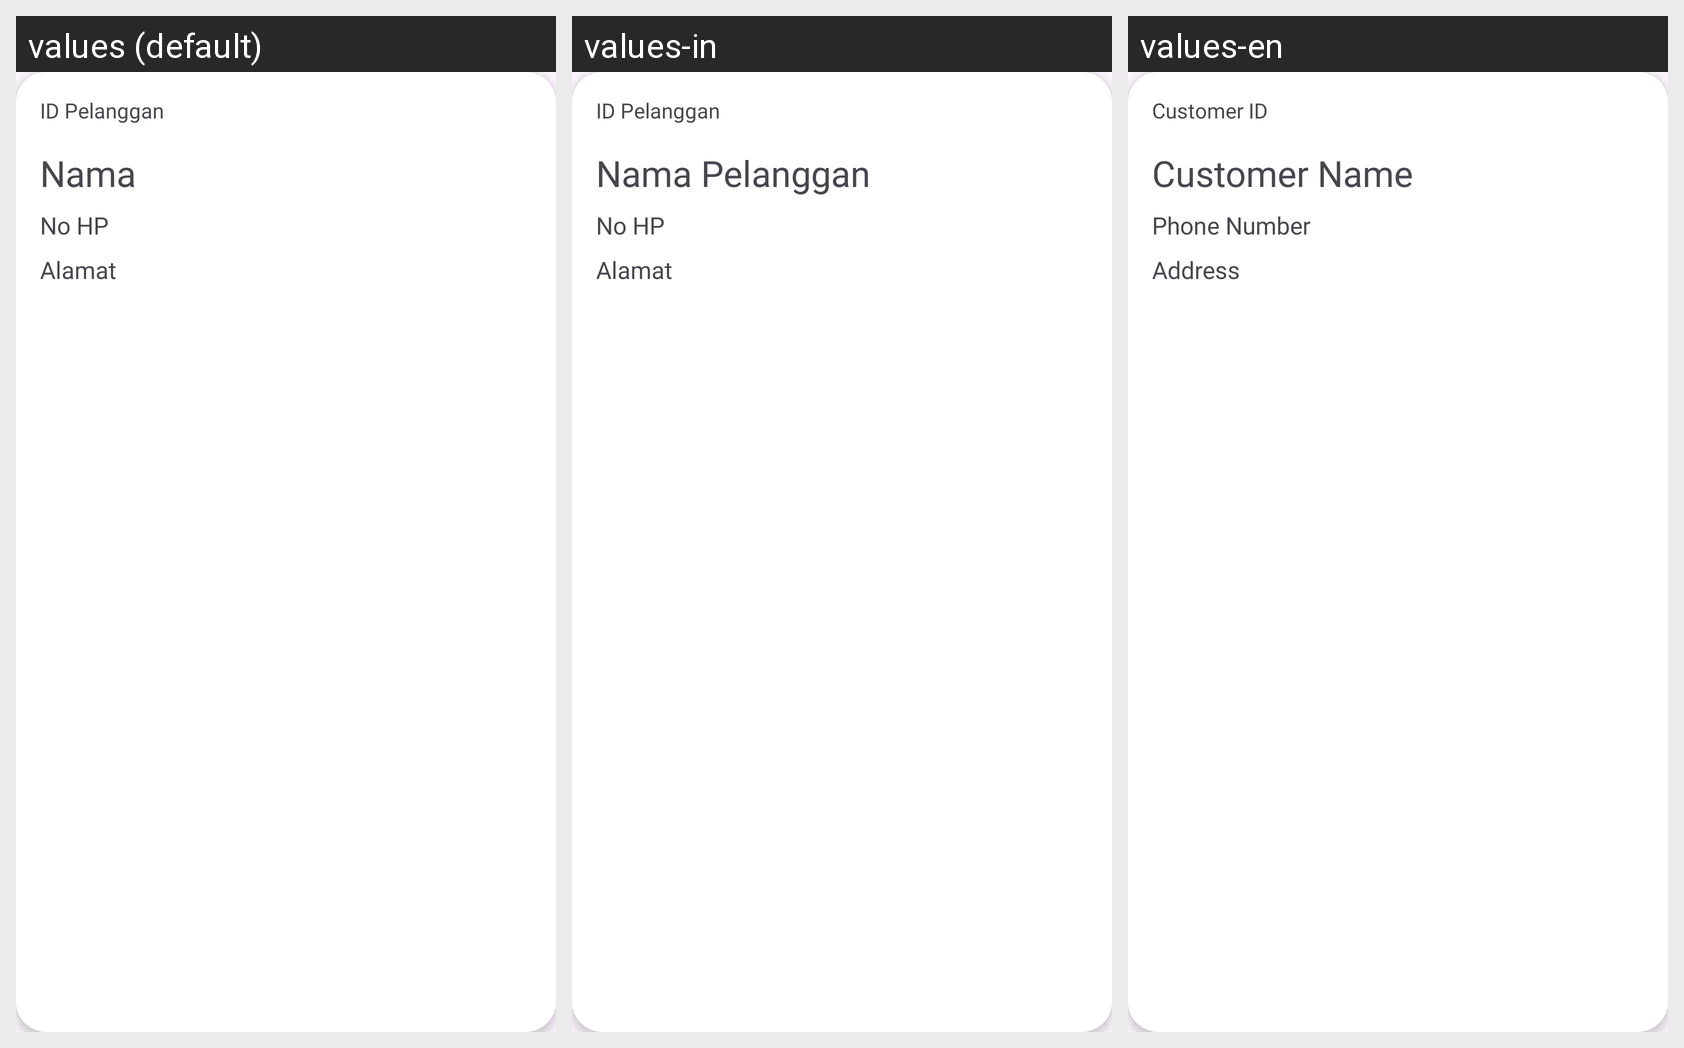

The Android screen above is rendered under several locales of the same app. Produce the string resources it draws, with the default and per-locale values.
Android screen res/layout/card_data_transaksi_pelanggan.xml rendered under 3 locales, left to right: values (default), values-in, values-en. Device: Nexus 5 (rendered at 1080×1920; each locale shown at half size, 540×960, under a caption strip naming it); theme Theme.Laundry.
Strings drawn on this screen, with the default value and each locale's value (text and hints the layout hard-codes, and strings that could not be matched under every locale, appear in the picture but are not listed):

card_pelanggan_id
  values: ID Pelanggan
  values-in: ID Pelanggan
  values-en: Customer ID

card_pelanggan_nama
  values: Nama
  values-in: Nama Pelanggan
  values-en: Customer Name

card_pelanggan_nohp
  values: No HP
  values-in: No HP
  values-en: Phone Number

card_pelanggan_alamat
  values: Alamat
  values-in: Alamat
  values-en: Address
